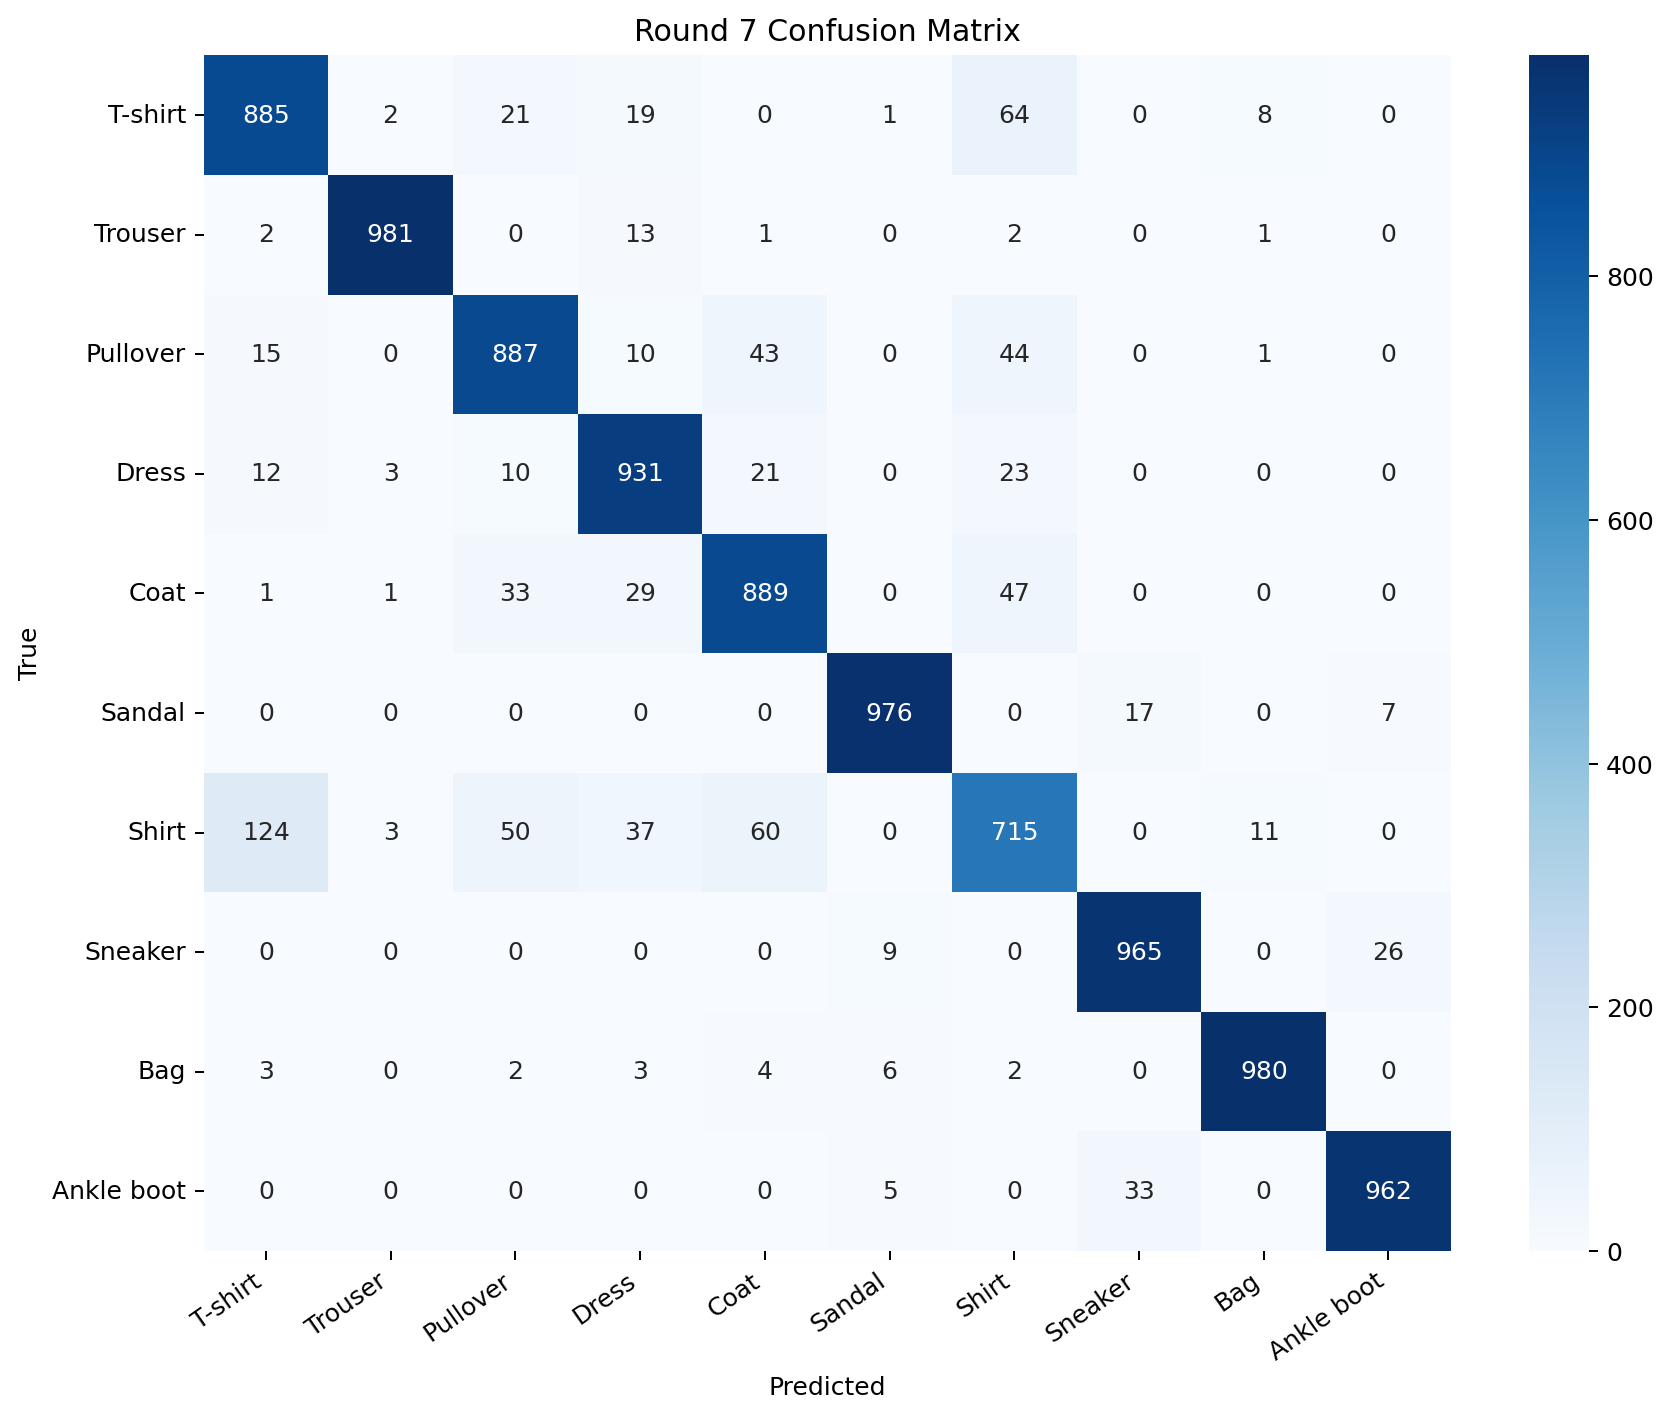

The table this chart was drawn from, first rows:
, T-shirt, Trouser, Pullover, Dress, Coat, Sandal, Shirt, Sneaker, Bag, Ankle boot
T-shirt, 885, 2, 21, 19, 0, 1, 64, 0, 8, 0
Trouser, 2, 981, 0, 13, 1, 0, 2, 0, 1, 0
Pullover, 15, 0, 887, 10, 43, 0, 44, 0, 1, 0
Dress, 12, 3, 10, 931, 21, 0, 23, 0, 0, 0
Coat, 1, 1, 33, 29, 889, 0, 47, 0, 0, 0
Sandal, 0, 0, 0, 0, 0, 976, 0, 17, 0, 7
Shirt, 124, 3, 50, 37, 60, 0, 715, 0, 11, 0
Sneaker, 0, 0, 0, 0, 0, 9, 0, 965, 0, 26
Bag, 3, 0, 2, 3, 4, 6, 2, 0, 980, 0
Ankle boot, 0, 0, 0, 0, 0, 5, 0, 33, 0, 962
